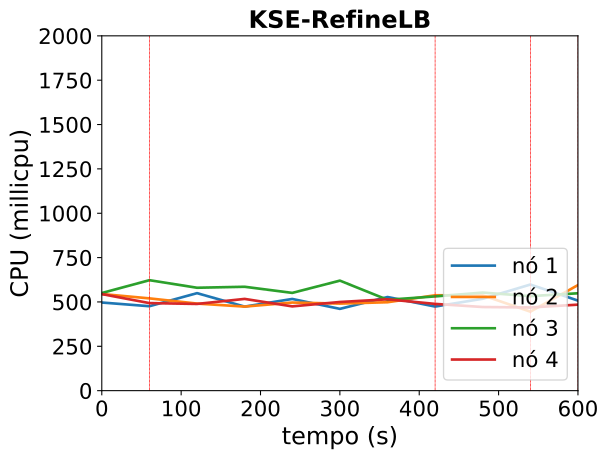

Data behind this chart, as committed beside it:
timestamp, ppgcc-m02_pod_amount, ppgcc-m02_memory, ppgcc-m02_cpu, ppgcc-m03_pod_amount, ppgcc-m03_memory, ppgcc-m03_cpu, ppgcc-m04_pod_amount, ppgcc-m04_memory, ppgcc-m04_cpu, ppgcc-m05_pod_amount, ppgcc-m05_memory, ppgcc-m05_cpu
0, 5, 1504408, 496784882, 5, 1509436, 544747053, 5, 1548584, 550233283, 5, 1444068, 544304919
60, 5, 1515496, 475919429, 5, 1513660, 520122007, 5, 1539396, 622667705, 5, 1423344, 493551616
120, 7, 1568756, 549567110, 5, 1472608, 490886677, 3, 1471548, 580032493, 5, 1464528, 488778311
180, 7, 1593580, 473778240, 5, 1506664, 473807484, 3, 1459140, 585569266, 5, 1493568, 517146381
240, 7, 1606516, 516856832, 5, 1503488, 496637412, 3, 1465212, 551058576, 5, 1475352, 475023474
300, 7, 1584604, 460997452, 5, 1530284, 490770909, 3, 1452012, 620163021, 5, 1477352, 499743104
360, 7, 1618988, 527771324, 5, 1523736, 498375551, 3, 1427592, 512311886, 5, 1470304, 514865642
420, 7, 1612388, 474027171, 5, 1501928, 537548889, 3, 1431948, 531219491, 5, 1496044, 489013988
480, 8, 1713088, 518074604, 4, 1415096, 537493521, 3, 1449504, 552799049, 5, 1474924, 471406613
540, 8, 1691048, 598144957, 4, 1416944, 445287822, 3, 1434060, 532773460, 5, 1482712, 468901231
600, 6, 1523408, 507580052, 6, 1584780, 595159298, 3, 1424556, 548861594, 5, 1472416, 484762394
